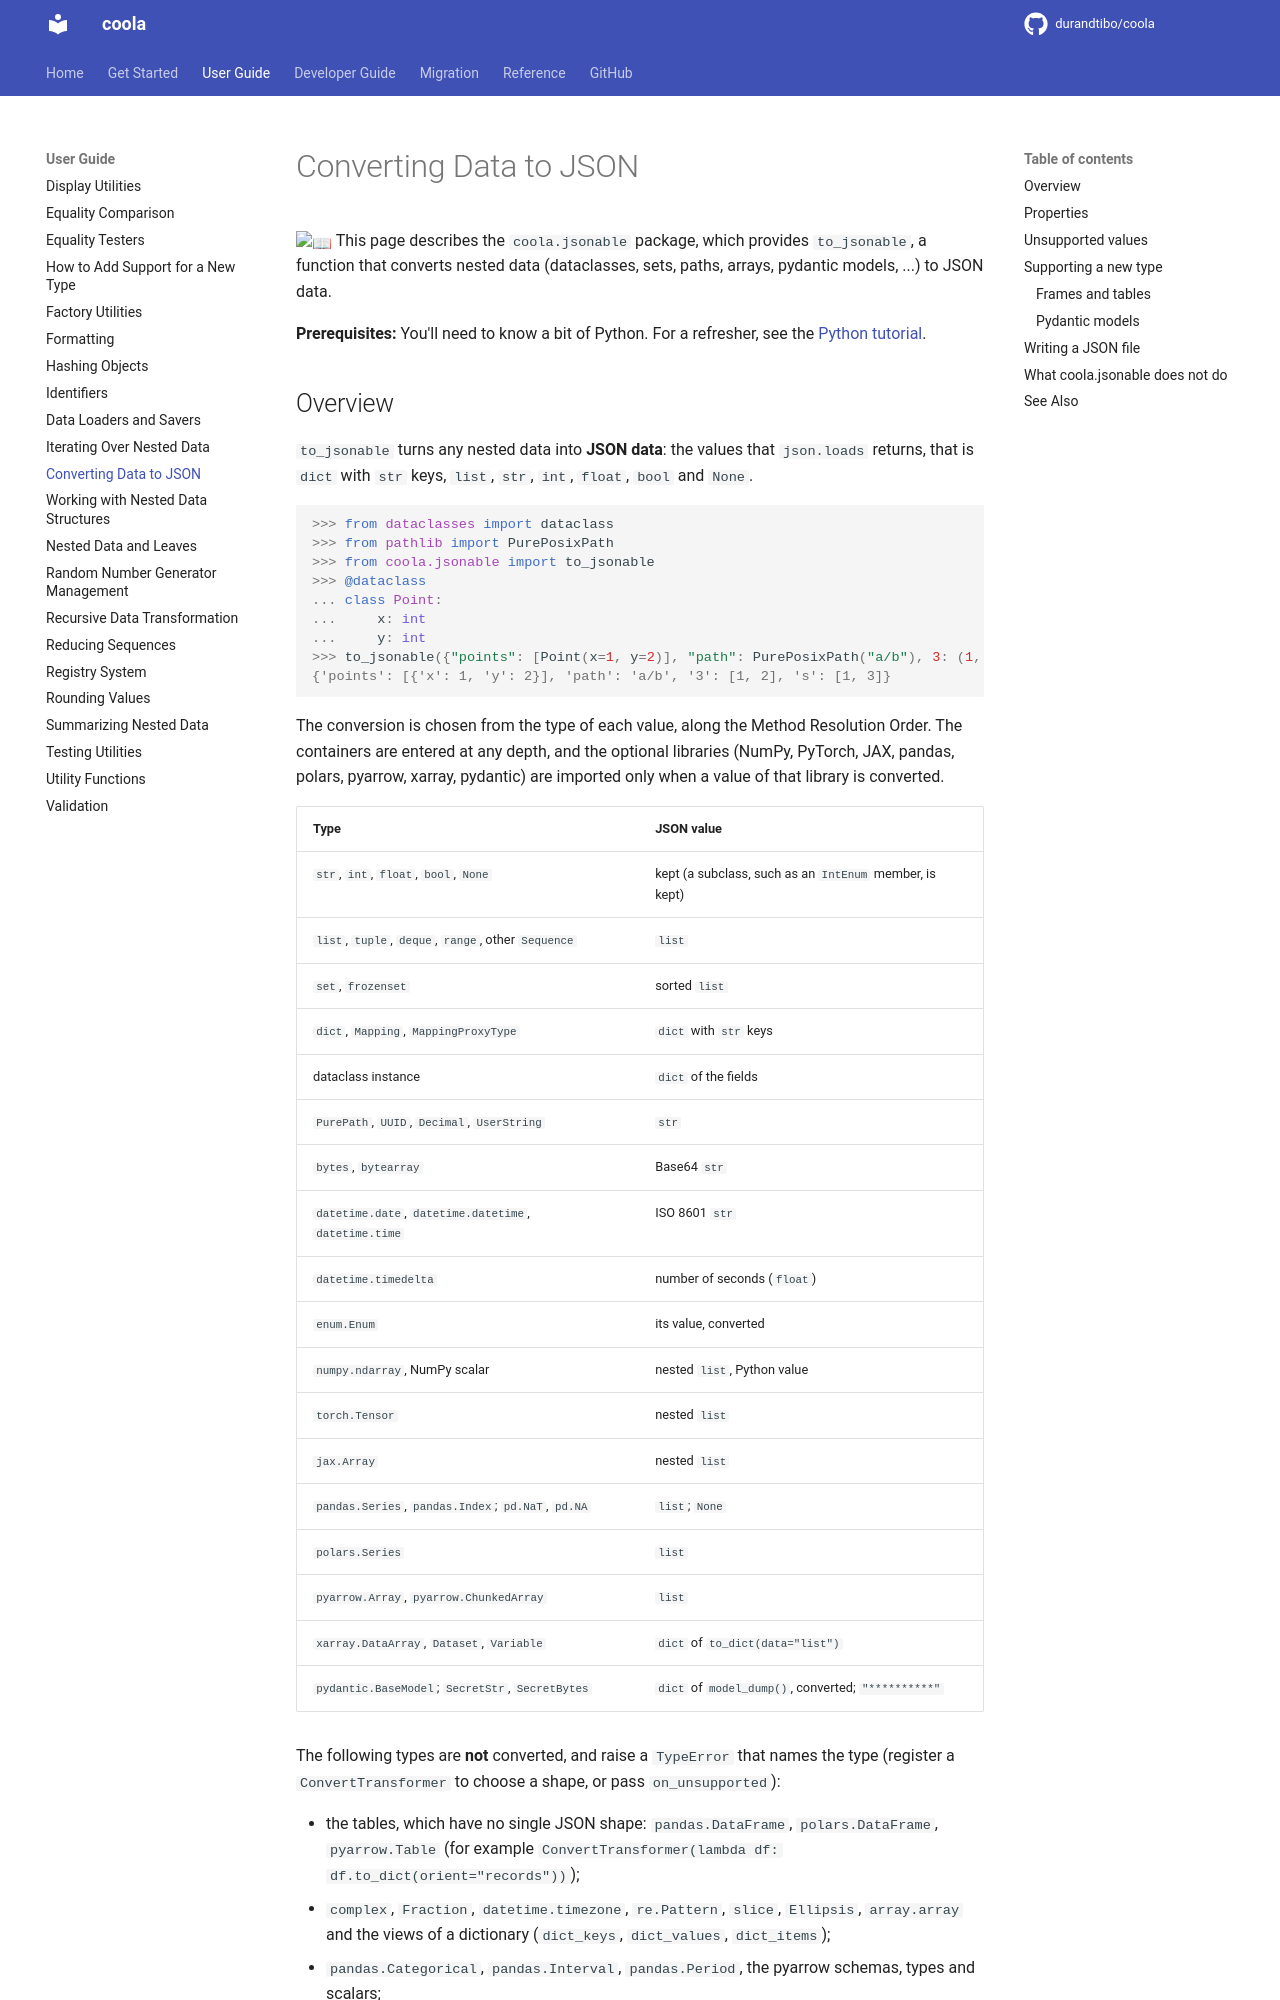

repository: durandtibo/coola · page: main/uguide/jsonable/index.html · generator: mkdocs

# Converting Data to JSON

:book: This page describes the `coola.jsonable` package, which provides `to_jsonable`, a function
that converts nested data (dataclasses, sets, paths, arrays, pydantic models, ...) to JSON data.

**Prerequisites:** You'll need to know a bit of Python.
For a refresher, see the [Python tutorial](https://docs.python.org/tutorial/).

## Overview

`to_jsonable` turns any nested data into **JSON data**: the values that `json.loads` returns, that
is `dict` with `str` keys, `list`, `str`, `int`, `float`, `bool` and `None`.

```pycon
>>> from dataclasses import dataclass
>>> from pathlib import PurePosixPath
>>> from coola.jsonable import to_jsonable
>>> @dataclass
... class Point:
...     x: int
...     y: int
>>> to_jsonable({"points": [Point(x=1, y=2)], "path": PurePosixPath("a/b"), 3: (1, 2), "s": {3, 1}})
{'points': [{'x': 1, 'y': 2}], 'path': 'a/b', '3': [1, 2], 's': [1, 3]}

```

The conversion is chosen from the type of each value, along the Method Resolution Order. The
containers are entered at any depth, and the optional libraries (NumPy, PyTorch, JAX, pandas,
polars, pyarrow, xarray, pydantic) are imported only when a value of that library is converted.

| Type                                                  | JSON value                                              |
| ----------------------------------------------------- | ------------------------------------------------------- |
| `str`, `int`, `float`, `bool`, `None`                 | kept (a subclass, such as an `IntEnum` member, is kept) |
| `list`, `tuple`, `deque`, `range`, other `Sequence`   | `list`                                                  |
| `set`, `frozenset`                                    | sorted `list`                                           |
| `dict`, `Mapping`, `MappingProxyType`                 | `dict` with `str` keys                                  |
| dataclass instance                                    | `dict` of the fields                                    |
| `PurePath`, `UUID`, `Decimal`, `UserString`           | `str`                                                   |
| `bytes`, `bytearray`                                  | Base64 `str`                                            |
| `datetime.date`, `datetime.datetime`, `datetime.time` | ISO 8601 `str`                                          |
| `datetime.timedelta`                                  | number of seconds (`float`)                             |
| `enum.Enum`                                           | its value, converted                                    |
| `numpy.ndarray`, NumPy scalar                         | nested `list`, Python value                             |
| `torch.Tensor`                                        | nested `list`                                           |
| `jax.Array`                                           | nested `list`                                           |
| `pandas.Series`, `pandas.Index`; `pd.NaT`, `pd.NA`    | `list`; `None`                                          |
| `polars.Series`                                       | `list`                                                  |
| `pyarrow.Array`, `pyarrow.ChunkedArray`               | `list`                                                  |
| `xarray.DataArray`, `Dataset`, `Variable`             | `dict` of `to_dict(data="list")`                        |
| `pydantic.BaseModel`; `SecretStr`, `SecretBytes`      | `dict` of `model_dump()`, converted; `"**********"`     |

The following types are **not** converted, and raise a `TypeError` that names the type (register a
`ConvertTransformer` to choose a shape, or pass `on_unsupported`):

- the tables, which have no single JSON shape: `pandas.DataFrame`, `polars.DataFrame`,
  `pyarrow.Table` (for example `ConvertTransformer(lambda df: df.to_dict(orient="records"))`);
- `complex`, `Fraction`, `datetime.timezone`, `re.Pattern`, `slice`, `Ellipsis`, `array.array` and
  the views of a dictionary (`dict_keys`, `dict_values`, `dict_items`);
- `pandas.Categorical`, `pandas.Interval`, `pandas.Period`, the pyarrow schemas, types and scalars;
- `torch.dtype`, `torch.device`, and the sparse and `meta` tensors (convert a sparse tensor with
  `to_dense()` first; a `meta` tensor has no data).

The list is kept in `JSON_GAPS` of `tests/integration/test_support_matrix.py`: a gap that is fixed
makes the test fail until the type is removed from the list.
